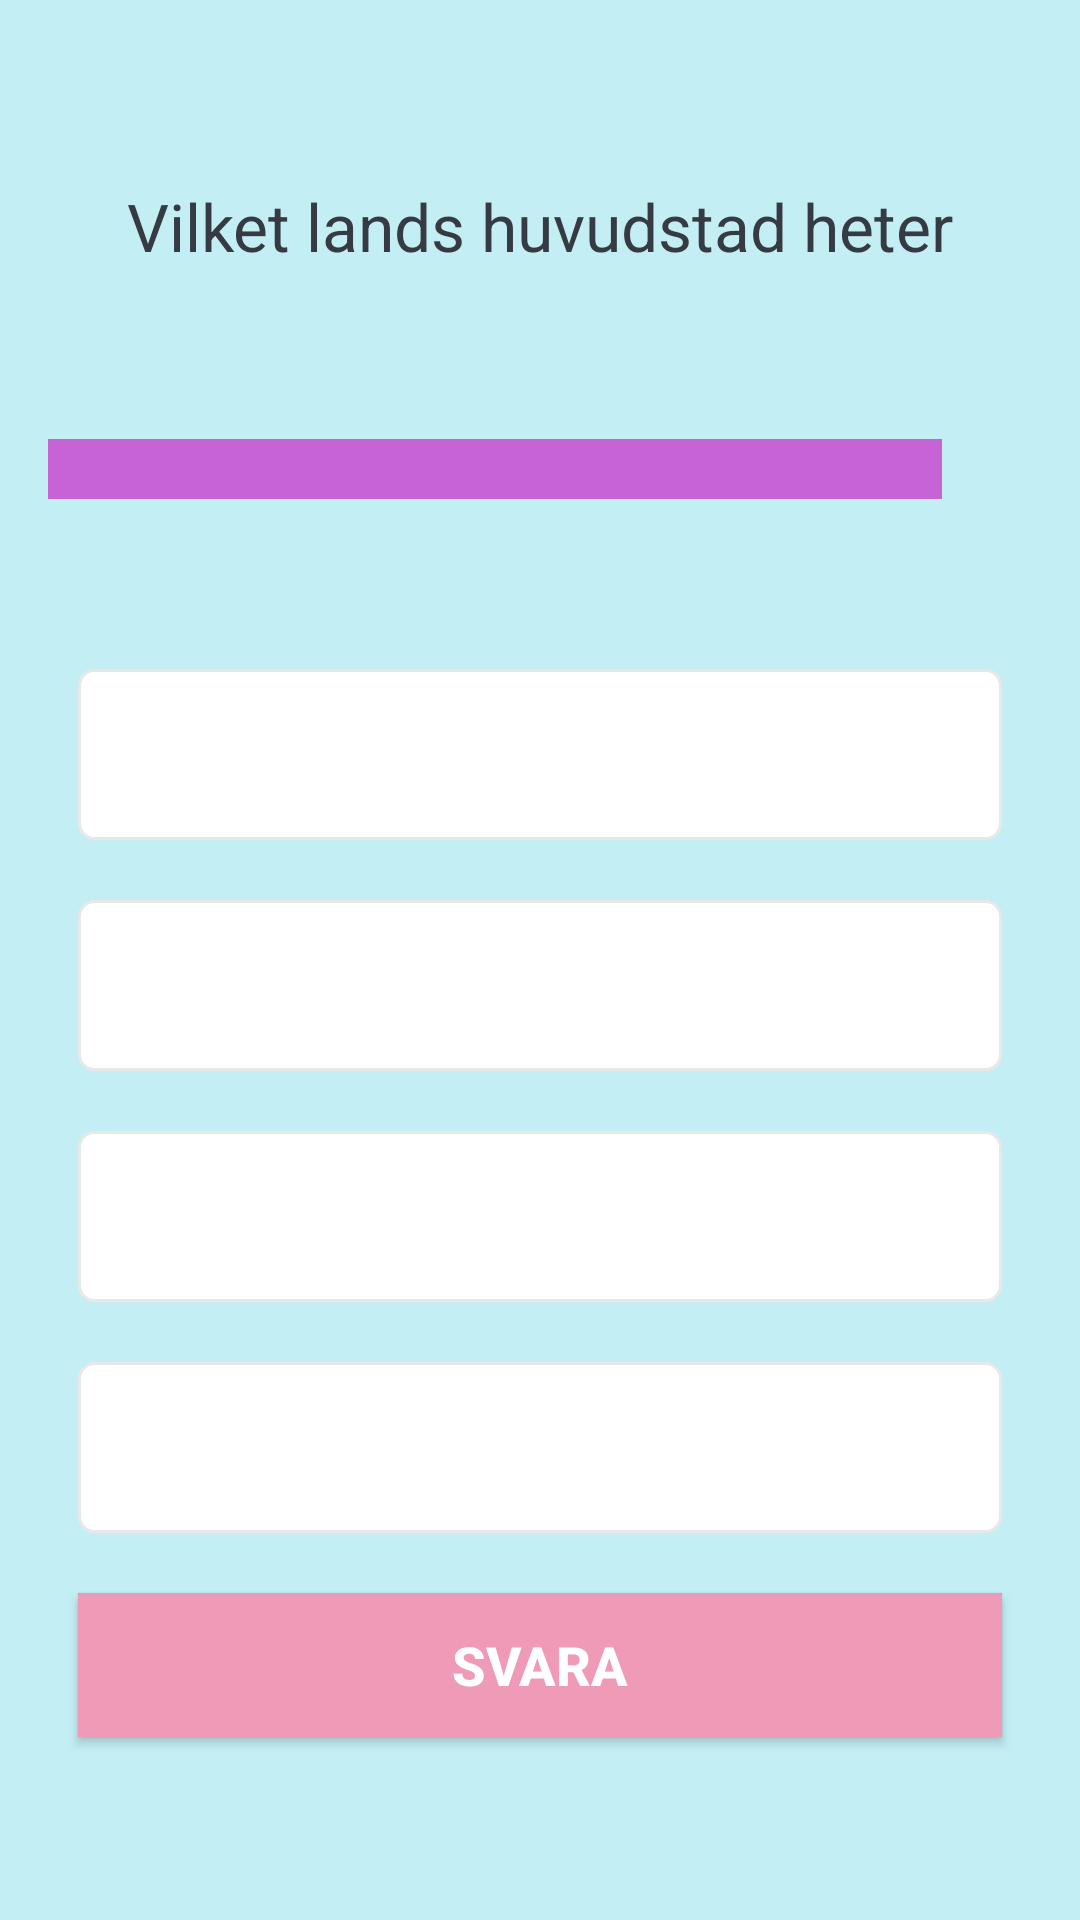

The Android layout XML behind this screen, and the referenced resources:
<!-- AndroidManifest.xml: application theme Theme.AppExamination1 -->
<!-- res/layout/activity_geography2.xml -->
<?xml version="1.0" encoding="utf-8"?>
<ScrollView xmlns:android="http://schemas.android.com/apk/res/android"
    xmlns:app="http://schemas.android.com/apk/res-auto"
    xmlns:tools="http://schemas.android.com/tools"
    android:layout_width="match_parent"
    android:layout_height="match_parent"
    android:fillViewport="true"
    android:background="#009688"
    tools:context=".GeographyActivity">

    <LinearLayout
        android:layout_width="match_parent"
        android:layout_height="wrap_content"
        android:background="#C3EFF4"
        android:gravity="center"
        android:orientation="vertical"
        android:padding="16dp">

        <TextView
            android:id="@+id/questionTextView"
            android:layout_width="match_parent"
            android:layout_height="wrap_content"
            android:layout_margin="10dp"
            android:gravity="center"
            android:text="Vilket lands huvudstad heter"
            android:textColor="#363A43"
            android:textSize="22sp" />

        <LinearLayout
            android:id="@+id/ll_progress_details"
            android:layout_width="match_parent"
            android:layout_height="wrap_content"
            android:layout_marginTop="32dp"
            android:layout_marginBottom="32dp"
            android:gravity="center_vertical"
            android:orientation="horizontal">

            <ProgressBar
                android:id="@+id/progressBar"
                style="@android:style/Widget.ProgressBar.Horizontal"
                android:layout_width="0dp"
                android:layout_height="wrap_content"
                android:layout_weight="1"
                android:indeterminate="false"
                android:max="10"
                android:minHeight="2dp"
                android:progress="0"
                android:progressDrawable="@android:drawable/bottom_bar"
                android:progressTint="#C664D6" />

            <TextView
                android:id="@+id/tvProgress"
                android:layout_width="wrap_content"
                android:layout_height="wrap_content"
                android:gravity="center"
                android:padding="15dp"
                android:textColorHint="#7A8089"
                android:textSize="14sp"
                tools:text="0/10" />

        </LinearLayout>

        <TextView
            android:id="@+id/option1"
            android:layout_width="match_parent"
            android:layout_height="wrap_content"
            android:layout_margin="10dp"
            android:background="@drawable/default_option_border_bg"
            android:gravity="center"
            android:padding="15dp"
            android:textColor="#FF000000"
            android:textSize="20sp"
            tools:text="OptionOne" />

        <TextView
            android:id="@+id/option2"
            android:layout_width="match_parent"
            android:layout_height="wrap_content"
            android:layout_margin="10dp"
            android:background="@drawable/default_option_border_bg"
            android:gravity="center"
            android:padding="15dp"
            android:textColor="#FF000000"
            android:textSize="20sp"
            tools:text="OptionTwo" />


        <TextView
            android:id="@+id/option3"
            android:layout_width="match_parent"
            android:layout_height="wrap_content"
            android:layout_margin="10dp"
            android:background="@drawable/default_option_border_bg"
            android:gravity="center"
            android:padding="15dp"
            android:textColor="#FF000000"
            android:textSize="20sp"
            android:textStyle="normal"
            tools:text="OptionThree" />

        <TextView
            android:id="@+id/option4"
            android:layout_width="match_parent"
            android:layout_height="wrap_content"
            android:layout_margin="10dp"
            android:background="@drawable/default_option_border_bg"
            android:gravity="center"
            android:padding="15dp"
            android:textColor="#FF000000"
            android:textSize="20sp"
            tools:text="OptionFour" />

        <Button
            android:id="@+id/btn_submit"
            android:layout_width="match_parent"
            android:layout_height="wrap_content"
            android:layout_margin="10dp"
            android:background="#EF9BB7"
            android:text="SVARA"
            android:textColor="@android:color/white"
            android:textSize="18sp"
            android:textStyle="bold" />

    </LinearLayout>

</ScrollView>
<!-- resources referenced by this layout -->
<resources>
  <!-- drawable default_option_border_bg (drawable) -->
  <?xml version="1.0" encoding="utf-8"?>
  <shape xmlns:android="http://schemas.android.com/apk/res/android"
      android:shape="rectangle">
  
      <stroke
          android:width="1dp"
          android:color="#E8E8E8"/>
  
      <solid
          android:color="@android:color/white"/>
  
      <corners
          android:radius="5dp" />
  
  
  </shape>
  <style name="Theme.AppExamination1" parent="Theme.MaterialComponents.DayNight.DarkActionBar">
          
          <item name="colorPrimary">@color/purple_500</item>
          <item name="colorPrimaryVariant">@color/purple_700</item>
          <item name="colorOnPrimary">@color/white</item>
          
          <item name="colorSecondary">@color/teal_200</item>
          <item name="colorSecondaryVariant">@color/teal_700</item>
          <item name="colorOnSecondary">@color/black</item>
          
          <item name="android:statusBarColor" tools:targetApi="l">?attr/colorPrimaryVariant</item>
          
      </style>
  <!-- not gathered from this repository: default colours our renderer supplied (Android Studio template values) -->
  <color name="purple_500">#FF6200EE</color>
  <color name="purple_700">#FF3700B3</color>
  <color name="teal_200">#FF03DAC5</color>
  <color name="teal_700">#FF018786</color>
  <color name="black">#FF000000</color>
  <color name="white">#FFFFFFFF</color>
</resources>
